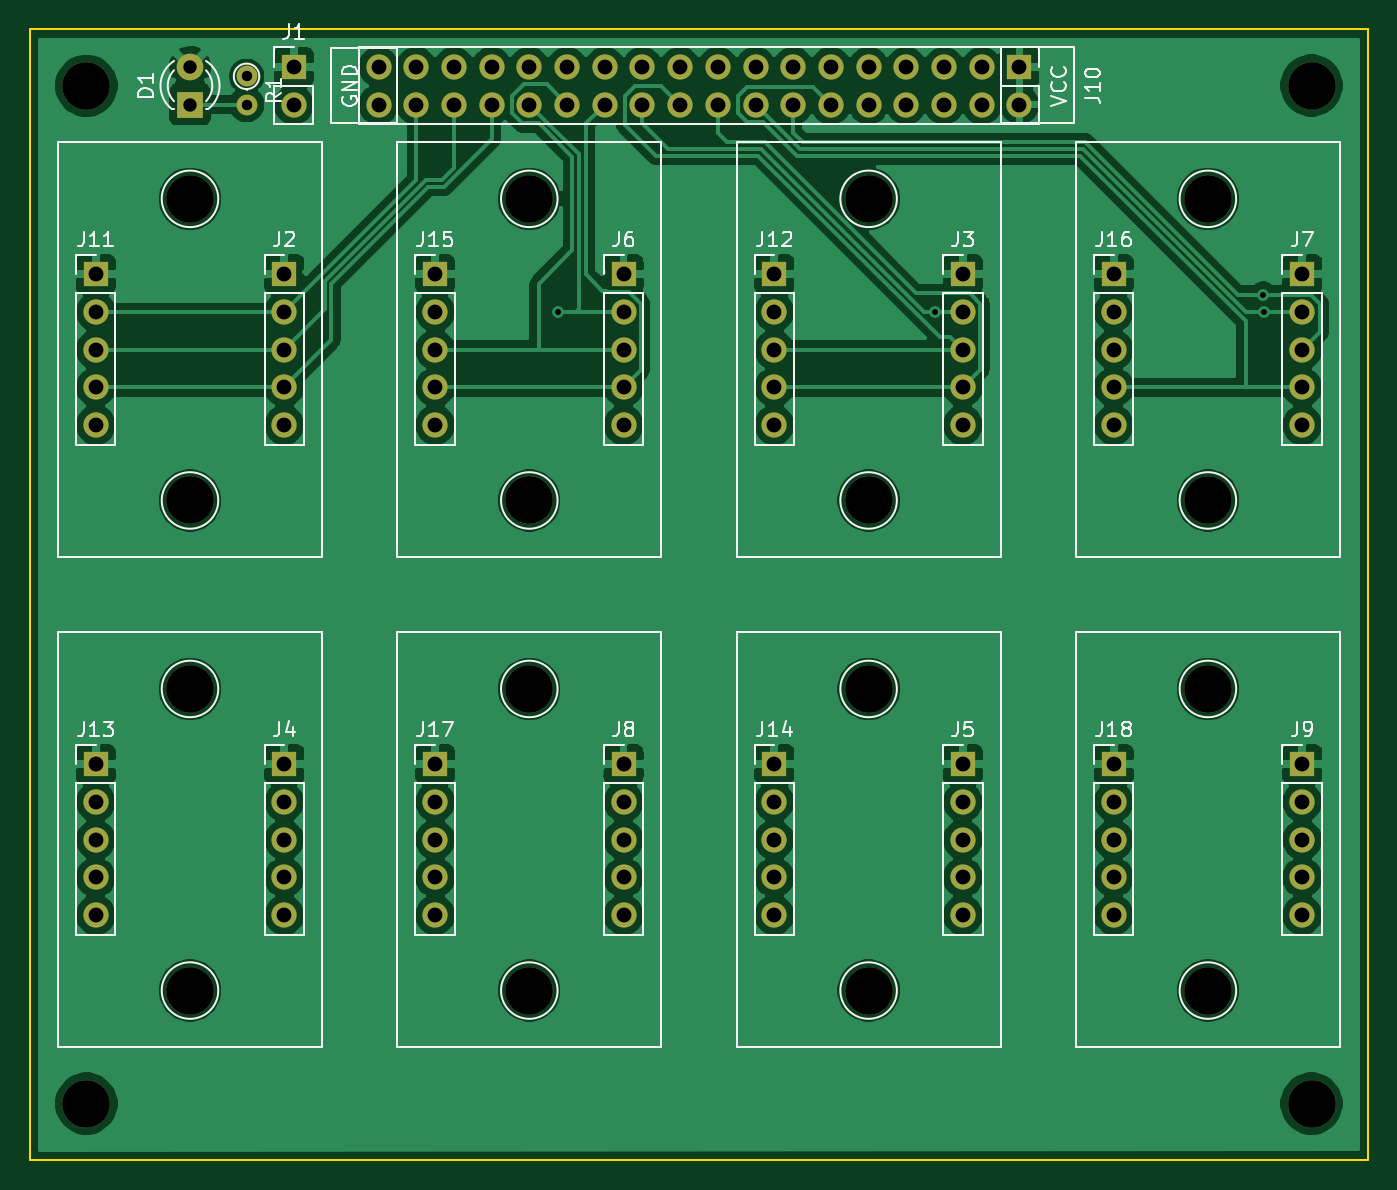
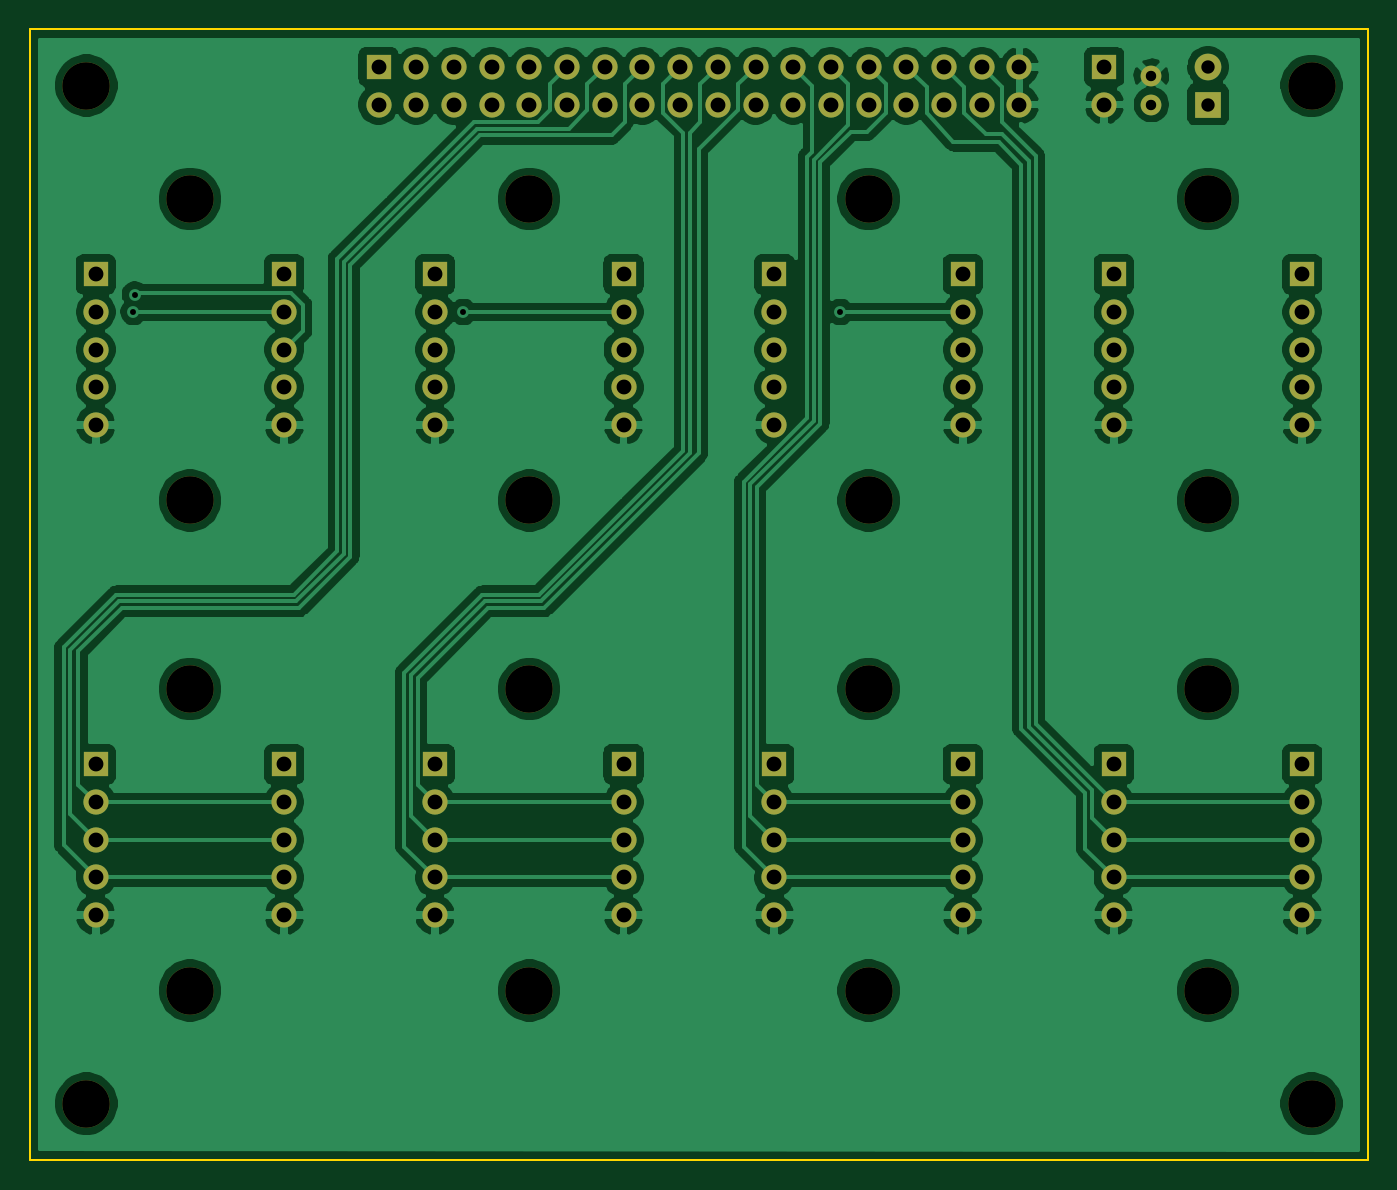
Circuit board: 11 layer files. Board 90.2 x 76.2 mm.
- bottom_copper: pannel_subboard-B_Cu.gbr (180776 bytes)
- bottom_mask: pannel_subboard-B_Mask.gbr (5350 bytes)
- paste: pannel_subboard-B_Paste.gbr (468 bytes)
- bottom_silk: pannel_subboard-B_SilkS.gbr (469 bytes)
- outline: pannel_subboard-Edge_Cuts.gbr (698 bytes)
- top_copper: pannel_subboard-F_Cu.gbr (187316 bytes)
- top_mask: pannel_subboard-F_Mask.gbr (5350 bytes)
- paste: pannel_subboard-F_Paste.gbr (468 bytes)
- top_silk: pannel_subboard-F_SilkS.gbr (23841 bytes)
- drill: pannel_subboard-NPTH.drl (624 bytes)
- drill: pannel_subboard-PTH.drl (2453 bytes)

=== bottom_copper: pannel_subboard-B_Cu.gbr (180776 bytes, source omitted) ===
=== bottom_mask: pannel_subboard-B_Mask.gbr (5350 bytes, source omitted) ===
=== paste: pannel_subboard-B_Paste.gbr ===
%TF.GenerationSoftware,KiCad,Pcbnew,(5.1.10)-1*%
%TF.CreationDate,2021-11-06T23:29:58+11:00*%
%TF.ProjectId,pannel_subboard,70616e6e-656c-45f7-9375-62626f617264,rev?*%
%TF.SameCoordinates,Original*%
%TF.FileFunction,Paste,Bot*%
%TF.FilePolarity,Positive*%
%FSLAX46Y46*%
G04 Gerber Fmt 4.6, Leading zero omitted, Abs format (unit mm)*
G04 Created by KiCad (PCBNEW (5.1.10)-1) date 2021-11-06 23:29:58*
%MOMM*%
%LPD*%
G01*
G04 APERTURE LIST*
G04 APERTURE END LIST*
M02*

=== bottom_silk: pannel_subboard-B_SilkS.gbr ===
%TF.GenerationSoftware,KiCad,Pcbnew,(5.1.10)-1*%
%TF.CreationDate,2021-11-06T23:29:58+11:00*%
%TF.ProjectId,pannel_subboard,70616e6e-656c-45f7-9375-62626f617264,rev?*%
%TF.SameCoordinates,Original*%
%TF.FileFunction,Legend,Bot*%
%TF.FilePolarity,Positive*%
%FSLAX46Y46*%
G04 Gerber Fmt 4.6, Leading zero omitted, Abs format (unit mm)*
G04 Created by KiCad (PCBNEW (5.1.10)-1) date 2021-11-06 23:29:58*
%MOMM*%
%LPD*%
G01*
G04 APERTURE LIST*
G04 APERTURE END LIST*
M02*

=== outline: pannel_subboard-Edge_Cuts.gbr ===
%TF.GenerationSoftware,KiCad,Pcbnew,(5.1.10)-1*%
%TF.CreationDate,2021-11-06T23:29:58+11:00*%
%TF.ProjectId,pannel_subboard,70616e6e-656c-45f7-9375-62626f617264,rev?*%
%TF.SameCoordinates,Original*%
%TF.FileFunction,Profile,NP*%
%FSLAX46Y46*%
G04 Gerber Fmt 4.6, Leading zero omitted, Abs format (unit mm)*
G04 Created by KiCad (PCBNEW (5.1.10)-1) date 2021-11-06 23:29:58*
%MOMM*%
%LPD*%
G01*
G04 APERTURE LIST*
%TA.AperFunction,Profile*%
%ADD10C,0.150000*%
%TD*%
G04 APERTURE END LIST*
D10*
X162560000Y-57835000D02*
X72390000Y-57820000D01*
X162560000Y-134020000D02*
X162560000Y-57835000D01*
X72390000Y-134035000D02*
X162560000Y-134020000D01*
X72390000Y-57820000D02*
X72390000Y-134035000D01*
M02*

=== top_copper: pannel_subboard-F_Cu.gbr (187316 bytes, source omitted) ===
=== top_mask: pannel_subboard-F_Mask.gbr ===
%TF.GenerationSoftware,KiCad,Pcbnew,(5.1.10)-1*%
%TF.CreationDate,2021-11-06T23:29:58+11:00*%
%TF.ProjectId,pannel_subboard,70616e6e-656c-45f7-9375-62626f617264,rev?*%
%TF.SameCoordinates,Original*%
%TF.FileFunction,Soldermask,Top*%
%TF.FilePolarity,Negative*%
%FSLAX46Y46*%
G04 Gerber Fmt 4.6, Leading zero omitted, Abs format (unit mm)*
G04 Created by KiCad (PCBNEW (5.1.10)-1) date 2021-11-06 23:29:58*
%MOMM*%
%LPD*%
G01*
G04 APERTURE LIST*
%ADD10R,1.700000X1.700000*%
%ADD11O,1.700000X1.700000*%
%ADD12C,1.400000*%
%ADD13O,1.400000X1.400000*%
%ADD14R,1.800000X1.800000*%
%ADD15C,1.800000*%
%ADD16C,3.200000*%
G04 APERTURE END LIST*
D10*
%TO.C,J18*%
X145415000Y-107365000D03*
D11*
X145415000Y-109905000D03*
X145415000Y-112445000D03*
X145415000Y-114985000D03*
X145415000Y-117525000D03*
%TD*%
D10*
%TO.C,J17*%
X99695000Y-107365000D03*
D11*
X99695000Y-109905000D03*
X99695000Y-112445000D03*
X99695000Y-114985000D03*
X99695000Y-117525000D03*
%TD*%
D10*
%TO.C,J16*%
X145415000Y-74345000D03*
D11*
X145415000Y-76885000D03*
X145415000Y-79425000D03*
X145415000Y-81965000D03*
X145415000Y-84505000D03*
%TD*%
D10*
%TO.C,J15*%
X99695000Y-74345000D03*
D11*
X99695000Y-76885000D03*
X99695000Y-79425000D03*
X99695000Y-81965000D03*
X99695000Y-84505000D03*
%TD*%
D10*
%TO.C,J14*%
X122555000Y-107365000D03*
D11*
X122555000Y-109905000D03*
X122555000Y-112445000D03*
X122555000Y-114985000D03*
X122555000Y-117525000D03*
%TD*%
D10*
%TO.C,J13*%
X76835000Y-107365000D03*
D11*
X76835000Y-109905000D03*
X76835000Y-112445000D03*
X76835000Y-114985000D03*
X76835000Y-117525000D03*
%TD*%
D10*
%TO.C,J12*%
X122555000Y-74345000D03*
D11*
X122555000Y-76885000D03*
X122555000Y-79425000D03*
X122555000Y-81965000D03*
X122555000Y-84505000D03*
%TD*%
D10*
%TO.C,J11*%
X76835000Y-74345000D03*
D11*
X76835000Y-76885000D03*
X76835000Y-79425000D03*
X76835000Y-81965000D03*
X76835000Y-84505000D03*
%TD*%
D10*
%TO.C,J10*%
X139065000Y-60375000D03*
D11*
X139065000Y-62915000D03*
X136525000Y-60375000D03*
X136525000Y-62915000D03*
X133985000Y-60375000D03*
X133985000Y-62915000D03*
X131445000Y-60375000D03*
X131445000Y-62915000D03*
X128905000Y-60375000D03*
X128905000Y-62915000D03*
X126365000Y-60375000D03*
X126365000Y-62915000D03*
X123825000Y-60375000D03*
X123825000Y-62915000D03*
X121285000Y-60375000D03*
X121285000Y-62915000D03*
X118745000Y-60375000D03*
X118745000Y-62915000D03*
X116205000Y-60375000D03*
X116205000Y-62915000D03*
X113665000Y-60375000D03*
X113665000Y-62915000D03*
X111125000Y-60375000D03*
X111125000Y-62915000D03*
X108585000Y-60375000D03*
X108585000Y-62915000D03*
X106045000Y-60375000D03*
X106045000Y-62915000D03*
X103505000Y-60375000D03*
X103505000Y-62915000D03*
X100965000Y-60375000D03*
X100965000Y-62915000D03*
X98425000Y-60375000D03*
X98425000Y-62915000D03*
X95885000Y-60375000D03*
X95885000Y-62915000D03*
%TD*%
D12*
%TO.C,R1*%
X86995000Y-61010000D03*
D13*
X86995000Y-62910000D03*
%TD*%
D10*
%TO.C,J9*%
X158115000Y-107365000D03*
D11*
X158115000Y-109905000D03*
X158115000Y-112445000D03*
X158115000Y-114985000D03*
X158115000Y-117525000D03*
%TD*%
D10*
%TO.C,J8*%
X112395000Y-107365000D03*
D11*
X112395000Y-109905000D03*
X112395000Y-112445000D03*
X112395000Y-114985000D03*
X112395000Y-117525000D03*
%TD*%
D10*
%TO.C,J7*%
X158115000Y-74345000D03*
D11*
X158115000Y-76885000D03*
X158115000Y-79425000D03*
X158115000Y-81965000D03*
X158115000Y-84505000D03*
%TD*%
D10*
%TO.C,J6*%
X112395000Y-74345000D03*
D11*
X112395000Y-76885000D03*
X112395000Y-79425000D03*
X112395000Y-81965000D03*
X112395000Y-84505000D03*
%TD*%
D10*
%TO.C,J5*%
X135255000Y-107365000D03*
D11*
X135255000Y-109905000D03*
X135255000Y-112445000D03*
X135255000Y-114985000D03*
X135255000Y-117525000D03*
%TD*%
D10*
%TO.C,J4*%
X89535000Y-107365000D03*
D11*
X89535000Y-109905000D03*
X89535000Y-112445000D03*
X89535000Y-114985000D03*
X89535000Y-117525000D03*
%TD*%
D10*
%TO.C,J3*%
X135255000Y-74345000D03*
D11*
X135255000Y-76885000D03*
X135255000Y-79425000D03*
X135255000Y-81965000D03*
X135255000Y-84505000D03*
%TD*%
D10*
%TO.C,J2*%
X89535000Y-74345000D03*
D11*
X89535000Y-76885000D03*
X89535000Y-79425000D03*
X89535000Y-81965000D03*
X89535000Y-84505000D03*
%TD*%
D10*
%TO.C,J1*%
X90170000Y-60375000D03*
D11*
X90170000Y-62915000D03*
%TD*%
D14*
%TO.C,D1*%
X83185000Y-62915000D03*
D15*
X83185000Y-60375000D03*
%TD*%
D16*
%TO.C,REF\u002A\u002A*%
X158750000Y-130225000D03*
%TD*%
%TO.C,REF\u002A\u002A*%
X158750000Y-61630000D03*
%TD*%
%TO.C,REF\u002A\u002A*%
X76200000Y-130225000D03*
%TD*%
%TO.C,REF\u002A\u002A*%
X76200000Y-61645000D03*
%TD*%
%TO.C,REF\u002A\u002A*%
X128905000Y-122605000D03*
%TD*%
%TO.C,REF\u002A\u002A*%
X128905000Y-102285000D03*
%TD*%
%TO.C,REF\u002A\u002A*%
X106045000Y-122605000D03*
%TD*%
%TO.C,REF\u002A\u002A*%
X106045000Y-102285000D03*
%TD*%
%TO.C,REF\u002A\u002A*%
X128905000Y-89585000D03*
%TD*%
%TO.C,REF\u002A\u002A*%
X128905000Y-69265000D03*
%TD*%
%TO.C,REF\u002A\u002A*%
X106045000Y-89585000D03*
%TD*%
%TO.C,REF\u002A\u002A*%
X106045000Y-69265000D03*
%TD*%
%TO.C,REF\u002A\u002A*%
X151765000Y-89585000D03*
%TD*%
%TO.C,REF\u002A\u002A*%
X151765000Y-69265000D03*
%TD*%
%TO.C,REF\u002A\u002A*%
X151765000Y-122605000D03*
%TD*%
%TO.C,REF\u002A\u002A*%
X151765000Y-102285000D03*
%TD*%
%TO.C,REF\u002A\u002A*%
X83185000Y-122605000D03*
%TD*%
%TO.C,REF\u002A\u002A*%
X83185000Y-102285000D03*
%TD*%
%TO.C,REF\u002A\u002A*%
X83185000Y-89585000D03*
%TD*%
%TO.C,REF\u002A\u002A*%
X83185000Y-69265000D03*
%TD*%
M02*

=== paste: pannel_subboard-F_Paste.gbr ===
%TF.GenerationSoftware,KiCad,Pcbnew,(5.1.10)-1*%
%TF.CreationDate,2021-11-06T23:29:58+11:00*%
%TF.ProjectId,pannel_subboard,70616e6e-656c-45f7-9375-62626f617264,rev?*%
%TF.SameCoordinates,Original*%
%TF.FileFunction,Paste,Top*%
%TF.FilePolarity,Positive*%
%FSLAX46Y46*%
G04 Gerber Fmt 4.6, Leading zero omitted, Abs format (unit mm)*
G04 Created by KiCad (PCBNEW (5.1.10)-1) date 2021-11-06 23:29:58*
%MOMM*%
%LPD*%
G01*
G04 APERTURE LIST*
G04 APERTURE END LIST*
M02*

=== top_silk: pannel_subboard-F_SilkS.gbr (23841 bytes, source omitted) ===
=== drill: pannel_subboard-NPTH.drl ===
M48
; DRILL file {KiCad (5.1.10)-1} date 11/06/21 23:30:02
; FORMAT={-:-/ absolute / metric / decimal}
; #@! TF.CreationDate,2021-11-06T23:30:02+11:00
; #@! TF.GenerationSoftware,Kicad,Pcbnew,(5.1.10)-1
; #@! TF.FileFunction,NonPlated,1,2,NPTH
FMAT,2
METRIC
T1C3.200
%
G90
G05
T1
X76.2Y-61.645
X76.2Y-130.225
X83.185Y-69.265
X83.185Y-89.585
X83.185Y-102.285
X83.185Y-122.605
X106.045Y-69.265
X106.045Y-89.585
X106.045Y-102.285
X106.045Y-122.605
X128.905Y-69.265
X128.905Y-89.585
X128.905Y-102.285
X128.905Y-122.605
X151.765Y-69.265
X151.765Y-89.585
X151.765Y-102.285
X151.765Y-122.605
X158.75Y-61.63
X158.75Y-130.225
T0
M30

=== drill: pannel_subboard-PTH.drl ===
M48
; DRILL file {KiCad (5.1.10)-1} date 11/06/21 23:30:02
; FORMAT={-:-/ absolute / metric / decimal}
; #@! TF.CreationDate,2021-11-06T23:30:02+11:00
; #@! TF.GenerationSoftware,Kicad,Pcbnew,(5.1.10)-1
; #@! TF.FileFunction,Plated,1,2,PTH
FMAT,2
METRIC
T1C0.400
T2C0.700
T3C0.900
T4C1.000
%
G90
G05
T1
X107.95Y-76.885
X133.35Y-76.885
X155.48Y-75.71
X155.575Y-76.885
T2
X86.995Y-61.01
X86.995Y-62.91
T3
X83.185Y-60.375
X83.185Y-62.915
T4
X76.835Y-74.345
X76.835Y-76.885
X76.835Y-79.425
X76.835Y-81.965
X76.835Y-84.505
X76.835Y-107.365
X76.835Y-109.905
X76.835Y-112.445
X76.835Y-114.985
X76.835Y-117.525
X89.535Y-74.345
X89.535Y-76.885
X89.535Y-79.425
X89.535Y-81.965
X89.535Y-84.505
X89.535Y-107.365
X89.535Y-109.905
X89.535Y-112.445
X89.535Y-114.985
X89.535Y-117.525
X90.17Y-60.375
X90.17Y-62.915
X95.885Y-60.375
X95.885Y-62.915
X98.425Y-60.375
X98.425Y-62.915
X99.695Y-74.345
X99.695Y-76.885
X99.695Y-79.425
X99.695Y-81.965
X99.695Y-84.505
X99.695Y-107.365
X99.695Y-109.905
X99.695Y-112.445
X99.695Y-114.985
X99.695Y-117.525
X100.965Y-60.375
X100.965Y-62.915
X103.505Y-60.375
X103.505Y-62.915
X106.045Y-60.375
X106.045Y-62.915
X108.585Y-60.375
X108.585Y-62.915
X111.125Y-60.375
X111.125Y-62.915
X112.395Y-74.345
X112.395Y-76.885
X112.395Y-79.425
X112.395Y-81.965
X112.395Y-84.505
X112.395Y-107.365
X112.395Y-109.905
X112.395Y-112.445
X112.395Y-114.985
X112.395Y-117.525
X113.665Y-60.375
X113.665Y-62.915
X116.205Y-60.375
X116.205Y-62.915
X118.745Y-60.375
X118.745Y-62.915
X121.285Y-60.375
X121.285Y-62.915
X122.555Y-74.345
X122.555Y-76.885
X122.555Y-79.425
X122.555Y-81.965
X122.555Y-84.505
X122.555Y-107.365
X122.555Y-109.905
X122.555Y-112.445
X122.555Y-114.985
X122.555Y-117.525
X123.825Y-60.375
X123.825Y-62.915
X126.365Y-60.375
X126.365Y-62.915
X128.905Y-60.375
X128.905Y-62.915
X131.445Y-60.375
X131.445Y-62.915
X133.985Y-60.375
X133.985Y-62.915
X135.255Y-74.345
X135.255Y-76.885
X135.255Y-79.425
X135.255Y-81.965
X135.255Y-84.505
X135.255Y-107.365
X135.255Y-109.905
X135.255Y-112.445
X135.255Y-114.985
X135.255Y-117.525
X136.525Y-60.375
X136.525Y-62.915
X139.065Y-60.375
X139.065Y-62.915
X145.415Y-74.345
X145.415Y-76.885
X145.415Y-79.425
X145.415Y-81.965
X145.415Y-84.505
X145.415Y-107.365
X145.415Y-109.905
X145.415Y-112.445
X145.415Y-114.985
X145.415Y-117.525
X158.115Y-74.345
X158.115Y-76.885
X158.115Y-79.425
X158.115Y-81.965
X158.115Y-84.505
X158.115Y-107.365
X158.115Y-109.905
X158.115Y-112.445
X158.115Y-114.985
X158.115Y-117.525
T0
M30
